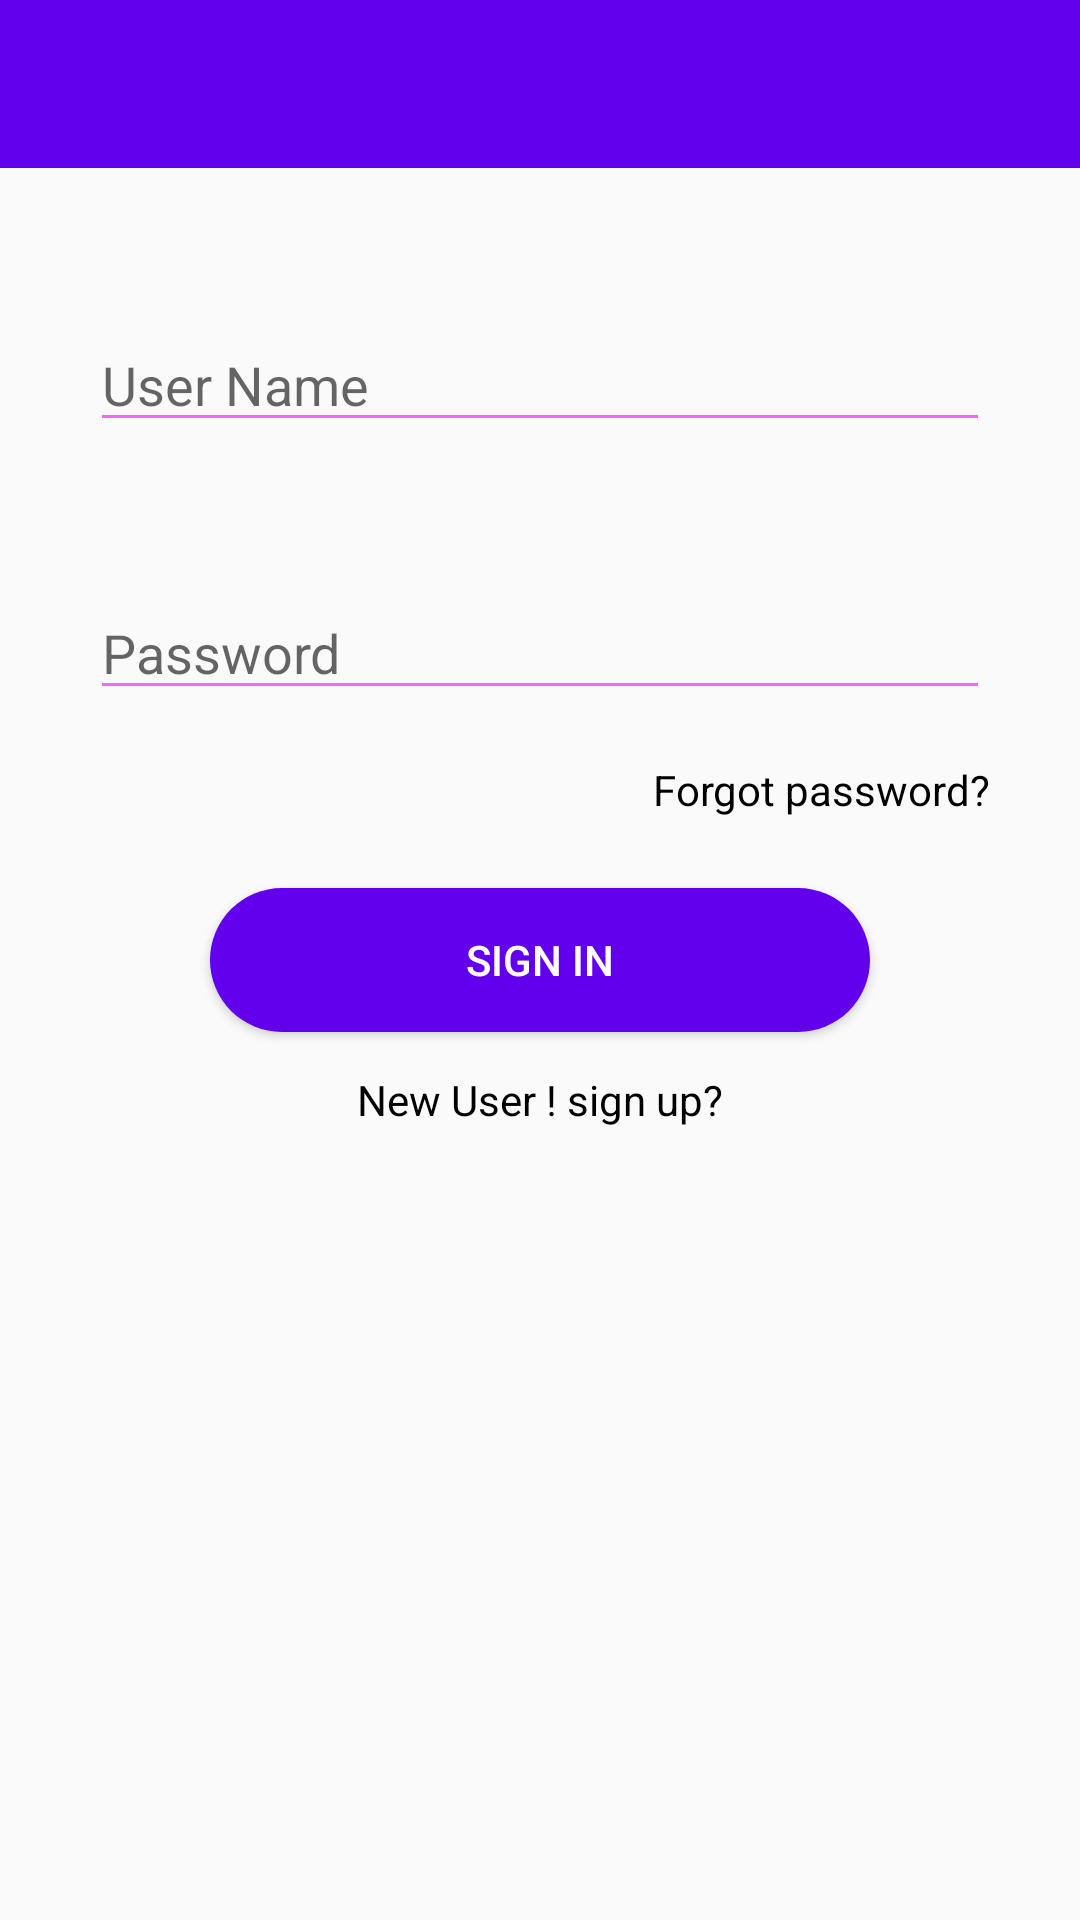

Layout XML and referenced resources for this Android screen:
<!-- AndroidManifest.xml: application theme AppTheme.NoActionBar -->
<!-- res/layout/activity_sign_in.xml -->
<?xml version="1.0" encoding="utf-8"?>
<RelativeLayout xmlns:android="http://schemas.android.com/apk/res/android"
    xmlns:app="http://schemas.android.com/apk/res-auto"
    xmlns:tools="http://schemas.android.com/tools"
    android:layout_width="match_parent"
    android:layout_height="match_parent"
    tools:context="com.alltronics.baswarajmamidgi.agriplus.AboutUs">



    <android.support.v7.widget.Toolbar
        android:id="@+id/toolbar"
        android:layout_width="match_parent"
        android:layout_height="?attr/actionBarSize"
        android:background="?attr/colorPrimary"
        android:theme="@style/toolbartheme"
        app:popupTheme="@style/AppTheme.NoActionBar.PopupOverlay" />

    <EditText
        android:id="@+id/editText_email"
        android:layout_width="300dp"
        android:layout_height="wrap_content"
        android:layout_marginTop="50dp"
        android:ems="10"
        android:hint="User Name"
        android:inputType="textPersonName"
        android:layout_below="@+id/toolbar"
        android:layout_centerHorizontal="true" />

    <EditText
        android:id="@+id/editText_password"
        android:layout_width="300dp"
        android:layout_height="wrap_content"
        android:layout_alignLeft="@+id/editText_email"
        android:layout_alignStart="@+id/editText_email"
        android:layout_below="@+id/editText_email"
        android:layout_marginTop="48dp"
        android:ems="10"
        android:hint="Password"
        android:inputType="textPersonName" />

    <Button
        android:id="@+id/btn_login"
        android:layout_width="220dp"
        android:layout_height="wrap_content"
        android:background="@drawable/custombutton"
        android:backgroundTint="@color/colorPrimary"
        android:text="Sign In"
        android:textColor="@color/white"
        android:textColorLink="@color/white"
        android:layout_centerVertical="true"
        android:layout_centerHorizontal="true" />

    <TextView
        android:id="@+id/textView"
        android:layout_width="wrap_content"
        android:layout_height="wrap_content"
        android:text="New User ! sign up?"
        android:textColor="@android:color/black"
        android:layout_marginTop="13dp"
        android:layout_below="@+id/btn_login"
        android:layout_centerHorizontal="true" />

    <TextView
        android:id="@+id/textView2"
        android:layout_width="wrap_content"
        android:layout_height="wrap_content"
        android:layout_alignEnd="@+id/editText_password"
        android:layout_alignRight="@+id/editText_password"
        android:layout_below="@+id/editText_password"
        android:layout_marginTop="17dp"
        android:text="Forgot password?"
        android:textColor="@android:color/black" />


</RelativeLayout>
<!-- resources referenced by this layout -->
<resources>
  <!-- drawable custombutton (drawable) -->
  <shape android:shape="rectangle"
      xmlns:android="http://schemas.android.com/apk/res/android">
      <corners android:radius="30dp"/>
      <solid android:color="@android:color/white"/>
  </shape>
  <style name="AppTheme.NoActionBar.PopupOverlay" parent="ThemeOverlay.AppCompat.Light" />
  <style name="toolbartheme" parent="AppTheme">
          <item name="android:textColorPrimary">@color/white</item>
          
          
  
          
          <item name="actionMenuTextColor">@color/white</item>
          
          <item name="android:textColorSecondary">@color/white</item>
  
          
          
      </style>
  <style name="AppTheme.NoActionBar">
          <item name="windowActionBar">false</item>
          <item name="windowNoTitle">true</item>
      </style>
  <style name="AppTheme" parent="Theme.AppCompat.Light.NoActionBar">
          
          <item name="colorPrimary">@color/colorPrimary</item>
          <item name="colorPrimaryDark">@color/colorPrimaryDark</item>
          <item name="colorAccent">@color/colorAccent</item>
          <item name="android:colorForeground">@color/statusbar</item>
          <item name="windowActionModeOverlay">true</item>
  
      </style>
  <!-- not gathered from this repository: default colours our renderer supplied (Android Studio template values) -->
  <color name="white">#FFFFFFFF</color>
  <color name="colorPrimary">#FF6200EE</color>
  <color name="colorPrimaryDark">#FF3700B3</color>
  <color name="colorAccent">#FF03DAC5</color>
</resources>
